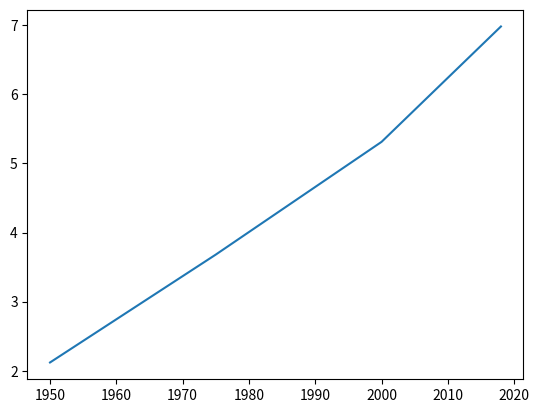

Python code for this plot:
import matplotlib.pyplot as plt 

year = [1950, 1975, 2000, 2018] 
population = [2.12, 3.681, 5.312, 6.981] 

plt.plot(year, population) 
plt.show()
